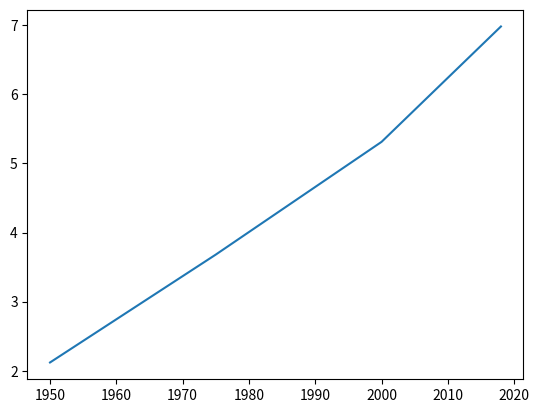

Python code for this plot:
import matplotlib.pyplot as plt 

year = [1950, 1975, 2000, 2018] 
population = [2.12, 3.681, 5.312, 6.981] 

plt.plot(year, population) 
plt.show()
